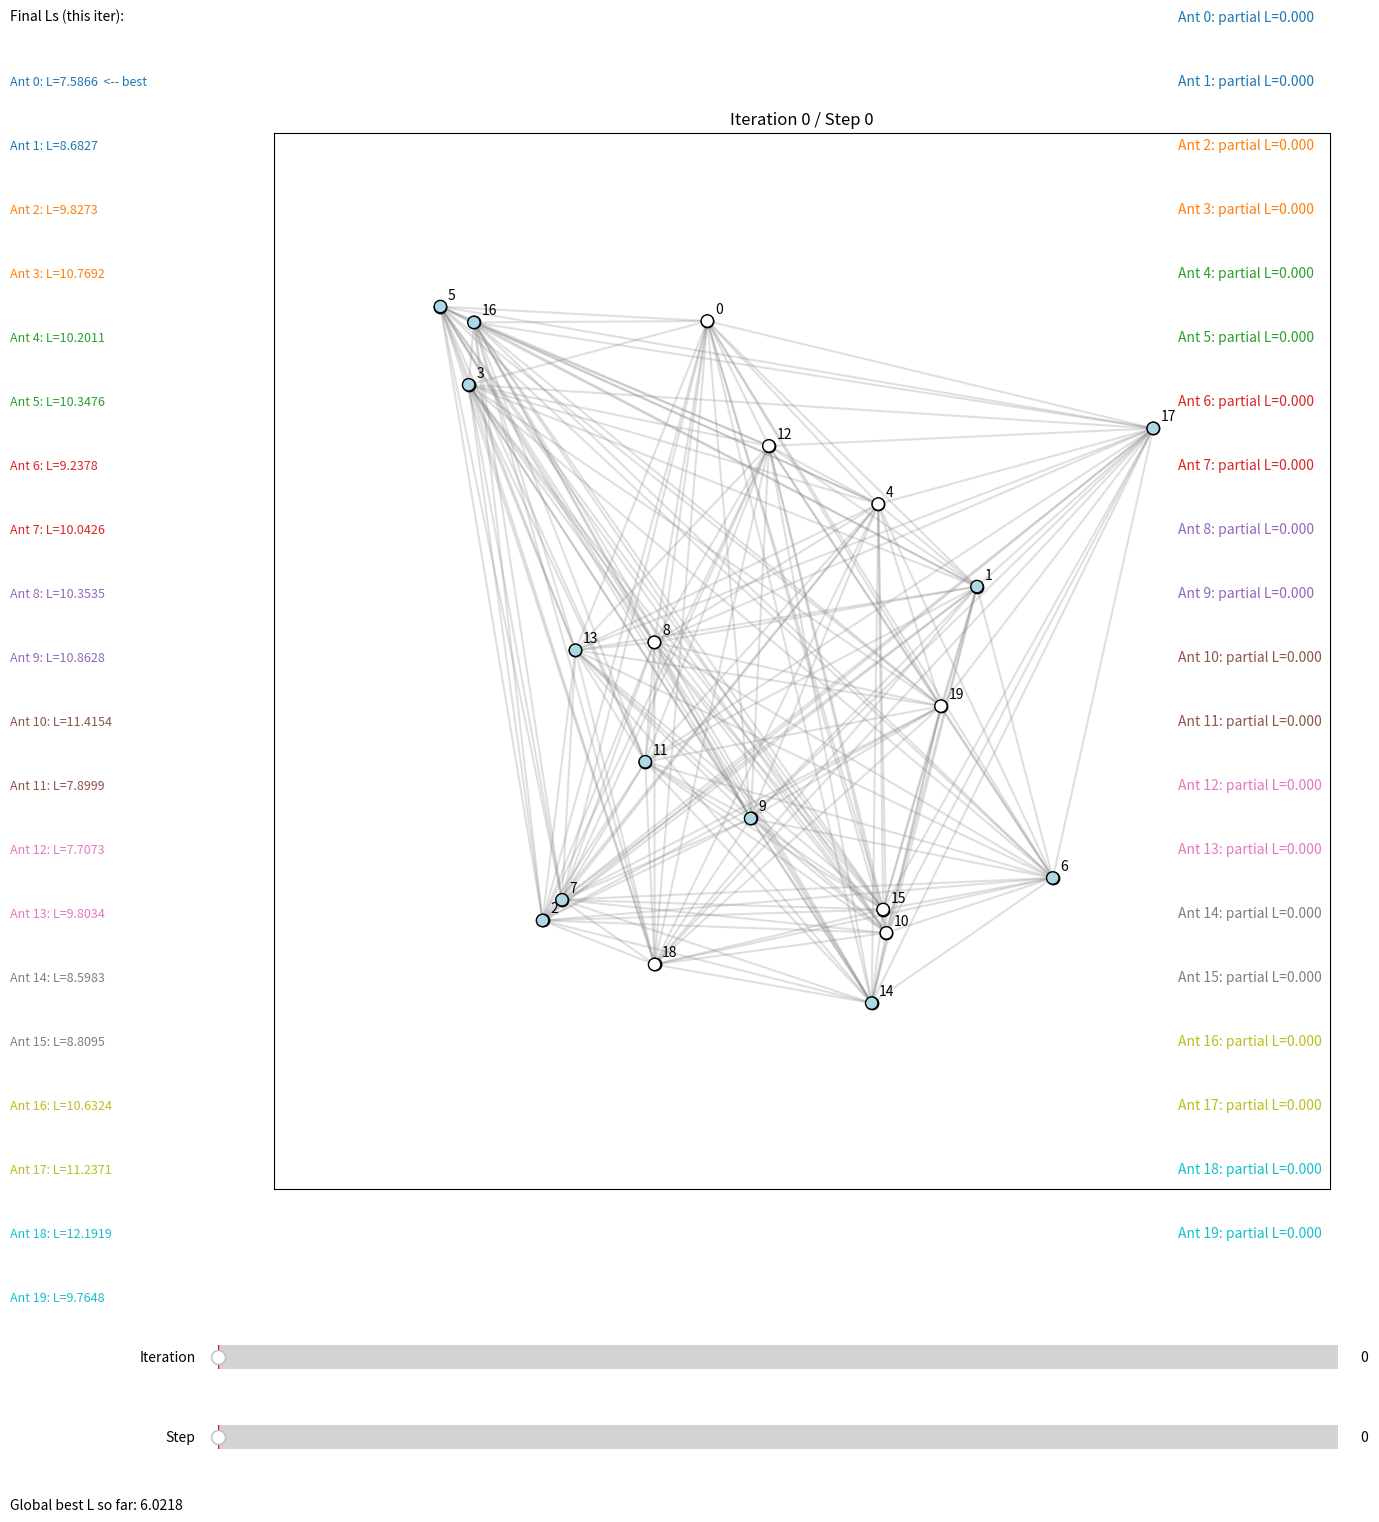
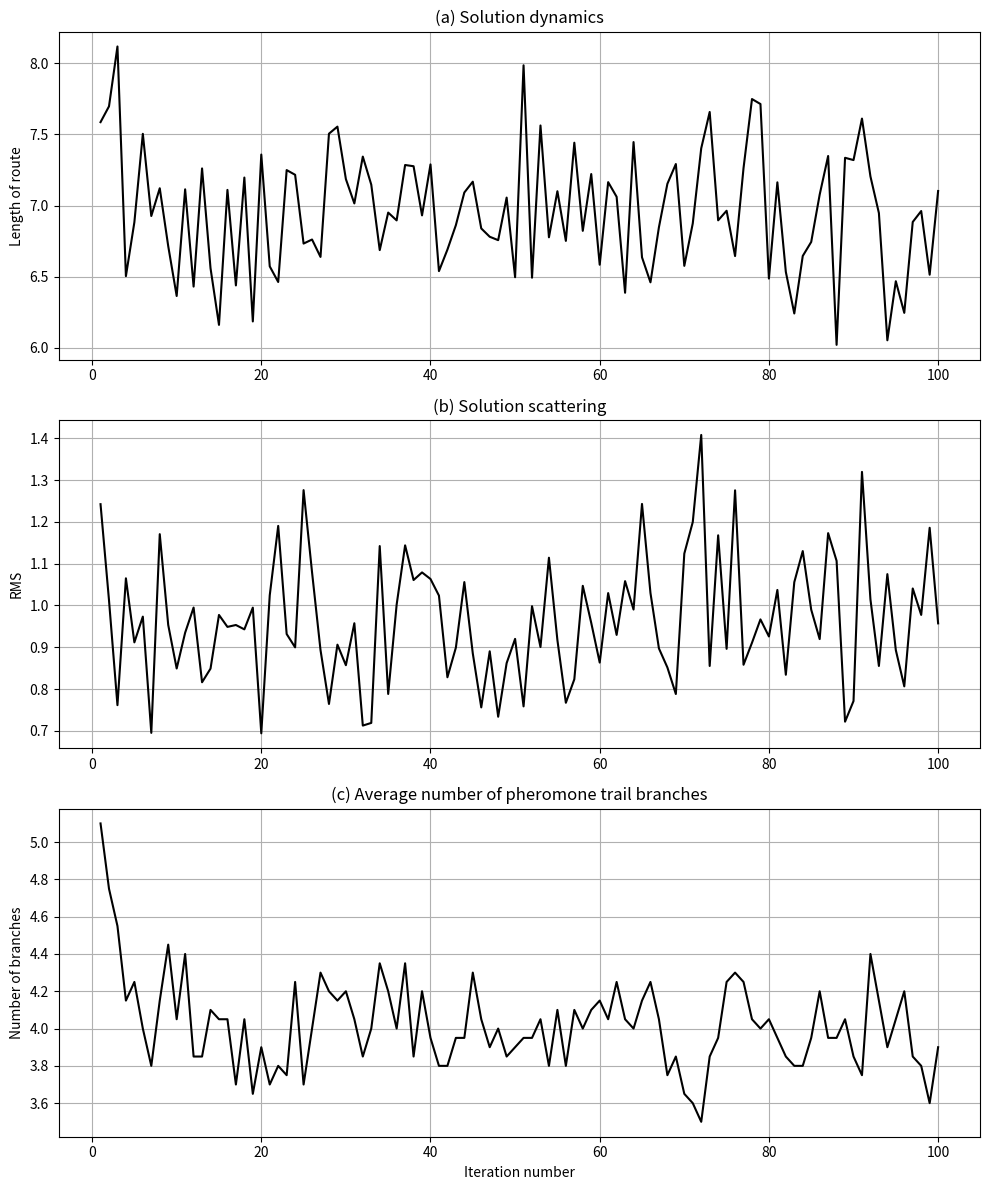

Python code for these plots, in order:
# aco_visual.py
import random
import numpy as np
import matplotlib.pyplot as plt
from matplotlib.widgets import Slider
import matplotlib.cm as cm

# -------------------------
# PARAMETERS (แก้ได้ตรงนี้) (Tunable parameters)
# -------------------------
random.seed(42)        # ตั้งค่า seed ของ random ให้ผลซ้ำได้ (set random seed for reproducibility)
np.random.seed(42)     # ตั้งค่า seed ของ numpy ให้ผลซ้ำได้ (set numpy seed for reproducibility)

n = 20                 # จำนวนเมือง (nodes) (number of cities/nodes)
m = n                 # จำนวนมด (ants) (number of ants)
iters = 100             # จำนวนรอบใหญ่ (iterations) (number of global iterations)
alpha = 0.5            # ความสำคัญของฟีโรโมน (pheromone importance, α)
beta = 0.5             # ความสำคัญของระยะทาง/การมองเห็น (visibility importance, β = 1/dist)
rho = 0.5              # อัตราการระเหยฟีโรโมน (evaporation rate, ρ)
Q = 1.0                # ค่าคงที่สำหรับการฝากฟีโรโมน (deposit constant, Q)
tau0 = 1.0             # ฟีโรโมนเริ่มต้นบนแต่ละเส้นทาง (initial pheromone on every edge, τ0)

# visualization params (พารามิเตอร์สำหรับการแสดงผล)
node_size = 80               # ขนาดจุดเมือง (node size)
edge_alpha = 0.25            # ความโปร่งของเส้นฐาน (alpha of background edges)
visited_edge_alpha = 0.9     # ความโปร่งของเส้นที่ถูกเดินแล้ว (alpha of visited edges)
pause_time = 0.01            # เวลาหน่วงเล็กน้อยตอนวาด (render pause time)

# -------------------------
# Build random graph (positions + distance matrix)
# -------------------------
pos = np.random.rand(n, 2)   # สุ่มพิกัดเมืองในกรอบ [0,1]^2 (random 2D positions in unit square)

# สร้างเมทริกซ์ระยะทาง D (ระยะทางระหว่างเมืองทุกคู่) (distance matrix between all city pairs)
D = np.zeros((n, n))
for i in range(n):
    for j in range(n):
        if i != j:
            # ใช้ระยะทางยูคลิด (Euclidean distance)
            D[i, j] = np.linalg.norm(pos[i] - pos[j])

# สร้างเมทริกซ์ฟีโรโมนเริ่มต้น tau และเมทริกซ์ visibility eta (init pheromone & visibility matrices)
tau = np.full((n, n), tau0)          # เริ่มทุกขอบด้วยค่า tau0 (initialize all edges with τ0)
np.fill_diagonal(tau, 0.0)           # ไม่มีฟีโรโมนบนเส้นทางไปตัวเอง (no self-loop pheromone)
eta = np.zeros((n, n))               # visibility = 1 / distance (inverse distance heuristic)
for i in range(n):
    for j in range(n):
        if D[i, j] > 0:
            eta[i, j] = 1.0 / D[i, j]  # ถ้าระยะไกล → visibility ต่ำ (longer distance → lower visibility)

# -------------------------
# Helpers
# -------------------------
def tour_length_from_order(order):
    """
    คำนวณความยาวทัวร์จากลำดับเมืองที่เยี่ยมชม (compute tour length from visiting order).
    ปิดทัวร์โดยกลับไปเมืองแรกเสมอ (closed tour back to start).
    (Computes total length and closes the loop back to the start)
    """
    L = 0.0
    for k in range(n):
        i = order[k]
        j = order[(k+1) % n]  # กลับไปเมืองเริ่มต้นเมื่อ k ถึงตัวสุดท้าย (wrap-around to start)
        L += D[i, j]
    return L

def transition_probs_matrix(current, allowed, tau_snapshot):
    """
    คำนวณโพรบสำหรับการเลือกเมืองถัดไปตามสูตร ACO:
    p(i->j) ∝ (tau_ij^alpha) * (eta_ij^beta)
    จากนั้นทำ normalization ให้รวมกันได้ 1
    (Compute next-city probabilities via ACO rule and normalize to sum to 1)
    """
    nums = []
    for j in allowed:
        # ความน่าจะเป็นขึ้นกับฟีโรโมนและ visibility (pheromone & visibility contribution)
        nums.append((tau_snapshot[current, j] ** alpha) * (eta[current, j] ** beta))
    s = sum(nums)
    if s == 0.0:
        # ถ้าไม่มีข้อมูลนำทาง ให้สุ่มเท่ากันทุกตัวเลือก (fallback to uniform when zero-sum)
        return [1.0/len(allowed)] * len(allowed)
    return [x/s for x in nums]  # ทำให้ผลรวมเป็น 1 (normalize)

# -------------------------
# MAIN ACO SIMULATION (store all steps)
# -------------------------
# all_rounds[iter] = เก็บข้อมูลรายละเอียดของแต่ละรอบ (store per-iteration data)
# ในแต่ละรอบ เก็บเส้นทางทุกมดแบบ step-by-step เพื่อใช้วาดภาพภายหลัง
# (record step-by-step paths for visualization)
all_rounds = []

global_best_len = float('inf')   # ความยาวทัวร์ที่ดีที่สุดเท่าที่เคยพบ (global best tour length)
global_best_tour = None          # ลำดับเมืองที่ดีที่สุดเท่าที่เคยพบ (global best tour order)

for it in range(iters):
    # ใช้ snapshot ของฟีโรโมนเพื่อการตัดสินใจในรอบนี้ (pheromone snapshot for decision this iter)
    tau_snapshot = tau.copy()

    # เตรียมที่เก็บข้อมูลต่อมดในรอบนี้ (containers for this iteration)
    iter_data = []          # ขั้นตอนการเดินของมดแต่ละตัว (per-ant step records)
    completed_tours = []    # ทัวร์สุดท้ายของมดแต่ละตัว (final tours per ant)
    completed_lengths = []  # ความยาวทัวร์สุดท้าย (final tour lengths per ant)

    # สร้างทัวร์สำหรับมดแต่ละตัว (construct tour for each ant)
    for a in range(m):
        start = np.random.randint(0,n)                 # บังคับเริ่มที่เมือง 0 เพื่อเทียบกันง่าย (force start at city 0 for comparability)
        current = start           # ตำแหน่งปัจจุบันของมด (current city)
        visited = [start]         # รายการเมืองที่เยี่ยมชมแล้ว (visited list)
        edges = []                # ขอบที่เดินผ่าน (visited edges)
        partial_len = 0.0         # ระยะทางสะสมระหว่างเดิน (accumulated partial length)

        steps = []                # เก็บสถานะเป็นช่วงๆ (snapshot per step)
        # บันทึกสถานะเริ่มต้น (record initial state)
        steps.append({
            "current": current,
            "visited": visited.copy(),
            "edges": edges.copy(),
            "partial_len": partial_len
        })

        # allowed เมืองที่ยังไม่เคยไป (candidate next cities)
        allowed = [j for j in range(n) if j != current]

        # เดินจนกว่าจะครบทุกเมือง (loop until all cities visited)
        while len(visited) < n:
            allowed = [j for j in range(n) if j not in visited]  # ตัวเลือกเมืองที่ยังไม่เคยไป (unvisited candidates)
            probs = transition_probs_matrix(current, allowed, tau_snapshot)  # โพรบเลือกเมืองถัดไป (probabilities)
            # random.choices รองรับ weights (เลือกหนึ่งเมืองตามโพรบ) (sample next city by weights)
            next_city = random.choices(allowed, weights=probs, k=1)[0]

            # อัปเดตสถานะการเดิน (update path state)
            edges.append((current, next_city))                 # เพิ่มขอบที่เดิน (append traversed edge)
            partial_len += D[current, next_city]               # บวกระยะที่เดินเพิ่ม (accumulate length)
            visited.append(next_city)                          # ทำเครื่องหมายว่าเยี่ยมชมแล้ว (mark visited)
            current = next_city                                # ย้ายไปเมืองถัดไป (move to next)

            # บันทึกหลังแต่ละก้าว (record after each step)
            steps.append({
                "current": current,
                "visited": visited.copy(),
                "edges": edges.copy(),
                "partial_len": partial_len
            })

        # ปิดทัวร์โดยกลับสู่เมืองเริ่มต้น (close the tour by returning to start)
        edges_with_return = edges.copy()
        edges_with_return.append((visited[-1], visited[0]))     # เพิ่มขอบกลับเมืองแรก (add closing edge)
        partial_len_closed = partial_len + D[visited[-1], visited[0]]  # ระยะรวมหลังปิดทัวร์ (closed tour length)

        # บันทึกสเต็ปสุดท้ายหลังปิดทัวร์ (record final closed state)
        steps.append({
            "current": visited[0],   # กลับถึงเมืองเริ่มต้น (back to start)
            "visited": visited.copy(),
            "edges": edges_with_return.copy(),
            "partial_len": partial_len_closed
        })

        # เก็บข้อมูลของมดตัวนี้ (store this ant result)
        iter_data.append(steps)
        completed_tours.append(visited.copy())
        completed_lengths.append(partial_len_closed)

        # อัปเดต global best ถ้าพบทัวร์ที่สั้นกว่า (update global best if improved)
        if partial_len_closed < global_best_len:
            global_best_len = partial_len_closed
            global_best_tour = visited.copy()

    # หลังจากมดทุกตัวเดินครบแล้ว อัปเดตฟีโรโมน (update pheromones after all ants finished)
    # 1) ระเหยฟีโรโมน (evaporation): tau = (1 - rho) * tau
    tau = (1.0 - rho) * tau
    np.fill_diagonal(tau, 0.0)  # ไม่ให้เกิด self-loop (ensure no self-pheromone)

    # 2) ฝากฟีโรโมนตามเส้นทางของแต่ละมด (deposit pheromone along each ant's route)
    for tour_nodes, L in zip(completed_tours, completed_lengths):
        deposit = Q / L  # ฟีโรโมนต่อขอบตามความยาวทัวร์ (pheromone proportional to 1/L)
        for k in range(n):
            i = tour_nodes[k]
            j = tour_nodes[(k+1) % n]
            tau[i, j] += deposit
            tau[j, i] += deposit   # ทำให้เป็นกราฟไร้ทิศทาง (symmetric update for undirected graph)

    # บันทึกข้อมูลรอบนี้สำหรับการแสดงผล (record this iteration for visualization)
    iter_record = {
        "ants_steps": iter_data,             # ขั้นตอนของมดทุกตัว (per-ant steps)
        "final_tours": completed_tours,      # ทัวร์สุดท้าย (final tours)
        "final_lengths": completed_lengths,  # ความยาวทัวร์สุดท้าย (final lengths)
        "tau_after": tau.copy()              # ฟีโรโมนหลังอัปเดต (pheromone after update)
    }
    all_rounds.append(iter_record)

    # แสดงสรุปผลรอบนี้ใน console (print per-iteration summary)
    best_idx = int(np.argmin(completed_lengths))
    print(f"[ITER {it}] Best this iter: Ant {best_idx}  L={completed_lengths[best_idx]:.4f}")

print("\nGLOBAL BEST:")
print(" Best tour (0-indexed):", global_best_tour)  # แสดงลำดับเมือง (show best tour order)
print(" Best length:", global_best_len)             # แสดงความยาวที่ดีที่สุด (show best length)

# -------------------------
# VISUALIZATION (matplotlib with 2 sliders)
# -------------------------
# เตรียมข้อมูลสำหรับ slider (จำนวน step สูงสุดแต่ละรอบ) (max steps per iteration)
max_steps_per_iter = [ max(len(all_rounds[it]['ants_steps'][a]) for a in range(m)) for it in range(iters) ]
global_max_steps = max(max_steps_per_iter)  # ใช้กำหนด max ของ slider step (used for step slider max)

fig, ax = plt.subplots(figsize=(16, 16))
# ขยายพื้นที่ด้านล่างให้พอวาง slider (increase bottom margin for sliders)
plt.subplots_adjust(left=0.05, right=0.98, bottom=0.22)

# วาดกราฟพื้นฐาน (เส้นสีเทา) เพื่อให้เห็นโครงข่ายทั้งหมด (draw background complete graph)
for i in range(n):
    for j in range(i+1, n):
        ax.plot([pos[i,0], pos[j,0]], [pos[i,1], pos[j,1]], color='gray', alpha=edge_alpha, zorder=1)

# วาด node เมือง (draw city nodes)
sc = ax.scatter(pos[:,0], pos[:,1], s=node_size, c='white', edgecolors='black', zorder=3)
for i, (x,y) in enumerate(pos):
    ax.text(x+0.01, y+0.01, str(i), fontsize=10, zorder=4)  # ใส่หมายเลขเมือง (label city index)

# ตั้งขอบเขตและอัตราส่วนแกน (set axes limits and aspect)
ax.set_xlim(-0.2, 1.2)
ax.set_ylim(-0.2, 1.2)
ax.set_aspect('equal', 'box')

# สร้าง slider สำหรับเลือก iteration และ step (sliders for iteration & step)
ax_iter = plt.axes([0.15, 0.10, 0.7, 0.03])  # พื้นที่วาด slider iteration (axes for iteration slider)
ax_step = plt.axes([0.15, 0.05, 0.7, 0.03])  # พื้นที่วาด slider step (axes for step slider)

slider_iter = Slider(ax_iter, 'Iteration', 0, iters-1, valinit=0, valstep=1)             # เลือกรอบ (iteration slider)
slider_step = Slider(ax_step, 'Step', 0, global_max_steps-1, valinit=0, valstep=1)       # เลือกก้าว (step slider)

# สร้าง colormap สำหรับมดแต่ละตัว (colormap for ants)
cmap = cm.get_cmap('tab10', m)

# ตัวแปรเก็บ artist/handles ที่ต้องลบเมื่อ update plot (keep handles to remove on update)
edge_lines = []   # รายการเส้นทางที่วาด (list of Line2D for edges)
current_scatter = None
text_handles = [] # เก็บข้อความนอกกราฟ (off-axes text handles)

def update_plot(val):
    """
    callback เมื่อเลื่อน slider: ล้างภาพเดิม, วาดเส้นทางตาม step ของแต่ละมด,
    แสดงสรุประยะทางบางส่วน และไฮไลท์โหนดที่ถูกเยี่ยมชม
    (Slider callback: redraw paths at a given step and show partial stats)
    """
    global edge_lines, current_scatter, text_handles

    iter_idx = int(slider_iter.val)   # รอบที่เลือก (selected iteration)
    step_idx = int(slider_step.val)   # สเต็ปที่เลือก (selected step)

    # จำกัด step_idx ไม่ให้เกินจำนวน step จริงของรอบนี้ (cap step within available steps)
    max_steps = max_steps_per_iter[iter_idx]
    if step_idx >= max_steps:
        step_idx = max_steps - 1
        slider_step.set_val(step_idx)  # sync slider value (safeguard)

    # ลบข้อความนอกกราฟเก่าก่อนวาดใหม่ (remove previous off-axes texts)
    for t in text_handles:
        try:
            t.remove()
        except Exception:
            pass
    text_handles = []

    iter_data = all_rounds[iter_idx]['ants_steps']        # ข้อมูลการเดินของมดในรอบนี้ (per-ant steps this iter)
    final_lengths = all_rounds[iter_idx]['final_lengths'] # ความยาวทัวร์สุดท้ายในรอบนี้ (final lengths this iter)
    best_local = int(np.argmin(final_lengths))            # ดัชนีมดที่ดีที่สุดในรอบนี้ (best ant index this iter)

    # เคลียร์แกนก่อนวาดใหม่ (clear axes before re-draw)
    ax.clear()

    # วาดกราฟพื้นฐาน (เส้นสีเทา) (draw background full graph)
    for i in range(n):
        for j in range(i+1, n):
            ax.plot([pos[i,0], pos[j,0]], [pos[i,1], pos[j,1]], color='gray', alpha=edge_alpha, zorder=1)

    # วาด node เมือง (สีขาว) (draw nodes as white circles)
    ax.scatter(pos[:,0], pos[:,1], s=node_size, c='white', edgecolors='black', zorder=3)
    for i, (x,y) in enumerate(pos):
        ax.text(x+0.01, y+0.01, str(i), fontsize=10, zorder=4)

    # ตั้งค่ากรอบแสดงผลอีกครั้ง (reset axes settings)
    ax.set_xlim(-0.2, 1.2)
    ax.set_ylim(-0.2, 1.2)
    ax.set_aspect('equal', 'box')
    ax.set_title(f"Iteration {iter_idx} / Step {step_idx}")  # ชื่อกราฟบอกสถานะ (title showing state)

    ax.set_xticks([])  # เอาแกน x ออกเพื่อความสะอาด (hide x ticks)
    ax.set_yticks([])  # เอาแกน y ออกเพื่อความสะอาด (hide y ticks)

    # --- ข้อมูลมดอยู่นอกกราฟ (off-axes info per ant) ---
    for ant_idx in range(m):
        steps_list = iter_data[ant_idx]
        s_idx = min(step_idx, len(steps_list)-1)  # ป้องกันเกินช่วง (guard index)
        rec = steps_list[s_idx]                   # สถานะของมดตัวนี้ ณ step ที่เลือก (state at selected step)
        col = cmap(ant_idx)
        t = fig.text(
            0.75, 0.95 - 0.04*ant_idx,
            f"Ant {ant_idx}: partial L={rec['partial_len']:.3f}",
            color=col, fontsize=10
        )
        text_handles.append(t)

    # --- Final lengths อยู่นอกกราฟ (show final lengths for this iter) ---
    t2 = fig.text(0.02, 0.95, "Final Ls (this iter):", fontsize=10)
    text_handles.append(t2)
    for k, L in enumerate(final_lengths):
        txt = fig.text(
            0.02, 0.95 - 0.04*(k+1),
            f"Ant {k}: L={L:.4f}" + ("  <-- best" if k == best_local else ""),
            color=cmap(k), fontsize=9
        )
        text_handles.append(txt)

    # --- Global best อยู่นอกกราฟ (show global best so far) ---
    gbest = global_best_len
    t3 = fig.text(0.02, 0.02, f"Global best L so far: {gbest:.4f}", fontsize=10)
    text_handles.append(t3)

    # --- วาดเส้นทางที่มดเดินใน step นี้ (draw traversed edges up to this step) ---
    for ant_idx in range(m):
        steps_list = iter_data[ant_idx]
        s_idx = min(step_idx, len(steps_list)-1)
        rec = steps_list[s_idx]
        col = cmap(ant_idx)
        # วาดเส้นทางที่เดินแล้ว (แต่ละมดคนละสี) (draw edges; different color per ant)
        for (i, j) in rec['edges']:
            ax.plot(
                [pos[i,0], pos[j,0]], [pos[i,1], pos[j,1]],
                color=col, alpha=visited_edge_alpha, linewidth=2, zorder=2
            )

    # --- วาด node ที่ถูกเยี่ยมชมแล้ว (เปลี่ยนสีเป็นฟ้าอ่อน) (mark visited nodes) ---
    visited_nodes = set()
    for ant_idx in range(m):
        steps_list = iter_data[ant_idx]
        s_idx = min(step_idx, len(steps_list)-1)
        rec = steps_list[s_idx]
        visited_nodes.update(rec['visited'])

    node_colors = ['lightblue' if i in visited_nodes else 'white' for i in range(n)]
    ax.scatter(pos[:,0], pos[:,1], s=node_size, c=node_colors, edgecolors='black', zorder=3)

    plt.draw()  # อัปเดตภาพ (trigger redraw)

# ฟังก์ชันสำหรับเปลี่ยน iteration (slider) (when iteration slider changes)
def on_iter_change(v):
    # เมื่อ iteration เปลี่ยน ให้ปรับ step slider max และ reset step เป็น 0
    # (when iteration changes, update step slider's max and reset to 0)
    slider_step.valmax = max_steps_per_iter[int(v)]
    slider_step.ax.set_xlim(slider_step.valmin, slider_step.valmax - 1 if slider_step.valmax > 0 else 0)
    slider_step.set_val(0)
    update_plot(v)  # วาดใหม่สำหรับ iter ใหม่นี้ (redraw for new iteration)

# ผูก callback เข้ากับ sliders (bind callbacks)
slider_iter.on_changed(on_iter_change)
slider_step.on_changed(update_plot)

# initialize การแสดงผลครั้งแรก (initial draw)
update_plot(0)
plt.show()

# -------------------------
# SUMMARY PLOTS (หลังจบ ACO simulation) (post-simulation summary)
# -------------------------

# 1) รวบรวมข้อมูลต่อรอบเพื่อ plot สรุป (collect per-iteration stats)
best_lengths = []    # ความยาวทัวร์ที่ดีที่สุดแต่ละรอบ (best length per iteration)
rms_lengths = []     # ค่ากระจายมาตรฐานของความยาวทัวร์ (std/RMS of lengths per iter)
branch_counts = []   # จำนวนกิ่งฟีโรโมน (edge ที่มี tau สูงกว่าค่าเฉลี่ย) / n (avg branches)

for it in range(iters):
    final_lengths = all_rounds[it]['final_lengths']
    tau_after = all_rounds[it]['tau_after']

    # (a) best length ในรอบนี้ (best length this iteration)
    best_lengths.append(np.min(final_lengths))

    # (b) ความกระจายของความยาวทัวร์ (scattering; std as RMS proxy)
    rms_lengths.append(np.std(final_lengths))

    # (c) นับจำนวนขอบที่ tau > ค่าเฉลี่ย (average number of strong-pheromone branches)
    # หาร 2 เพราะกราฟไร้ทิศทาง (divide by 2 for undirected symmetry)
    tau_mean = np.mean(tau_after)
    branches = np.sum((tau_after > tau_mean) & (tau_after > 0)) // 2
    branch_counts.append(branches / n)  # แปลงให้เทียบตามจำนวนเมือง (normalize by n)

# 2) วาดกราฟสรุปผล (draw summary charts)
fig2, axs = plt.subplots(3, 1, figsize=(10, 12))
iters_range = np.arange(1, iters+1)

# (a) Solution dynamics — แนวโน้มความยาวที่ดีที่สุด (trend of best length)
axs[0].plot(iters_range, best_lengths, '-k')  # เส้นสีดำ (black line)
axs[0].set_title('(a) Solution dynamics')
axs[0].set_ylabel('Length of route')
axs[0].grid(True)

# (b) Solution scattering — การกระจายของผลลัพธ์ในแต่ละรอบ (spread/variance per iter)
axs[1].plot(iters_range, rms_lengths, '-k')
axs[1].set_title('(b) Solution scattering')
axs[1].set_ylabel('RMS')
axs[1].grid(True)

# (c) Average number of pheromone trail branches — จำนวนกิ่งฟีโรโมนเฉลี่ย (avg pheromone branches)
axs[2].plot(iters_range, branch_counts, '-k')
axs[2].set_title('(c) Average number of pheromone trail branches')
axs[2].set_xlabel('Iteration number')
axs[2].set_ylabel('Number of branches')
axs[2].grid(True)

plt.tight_layout()
plt.show()
